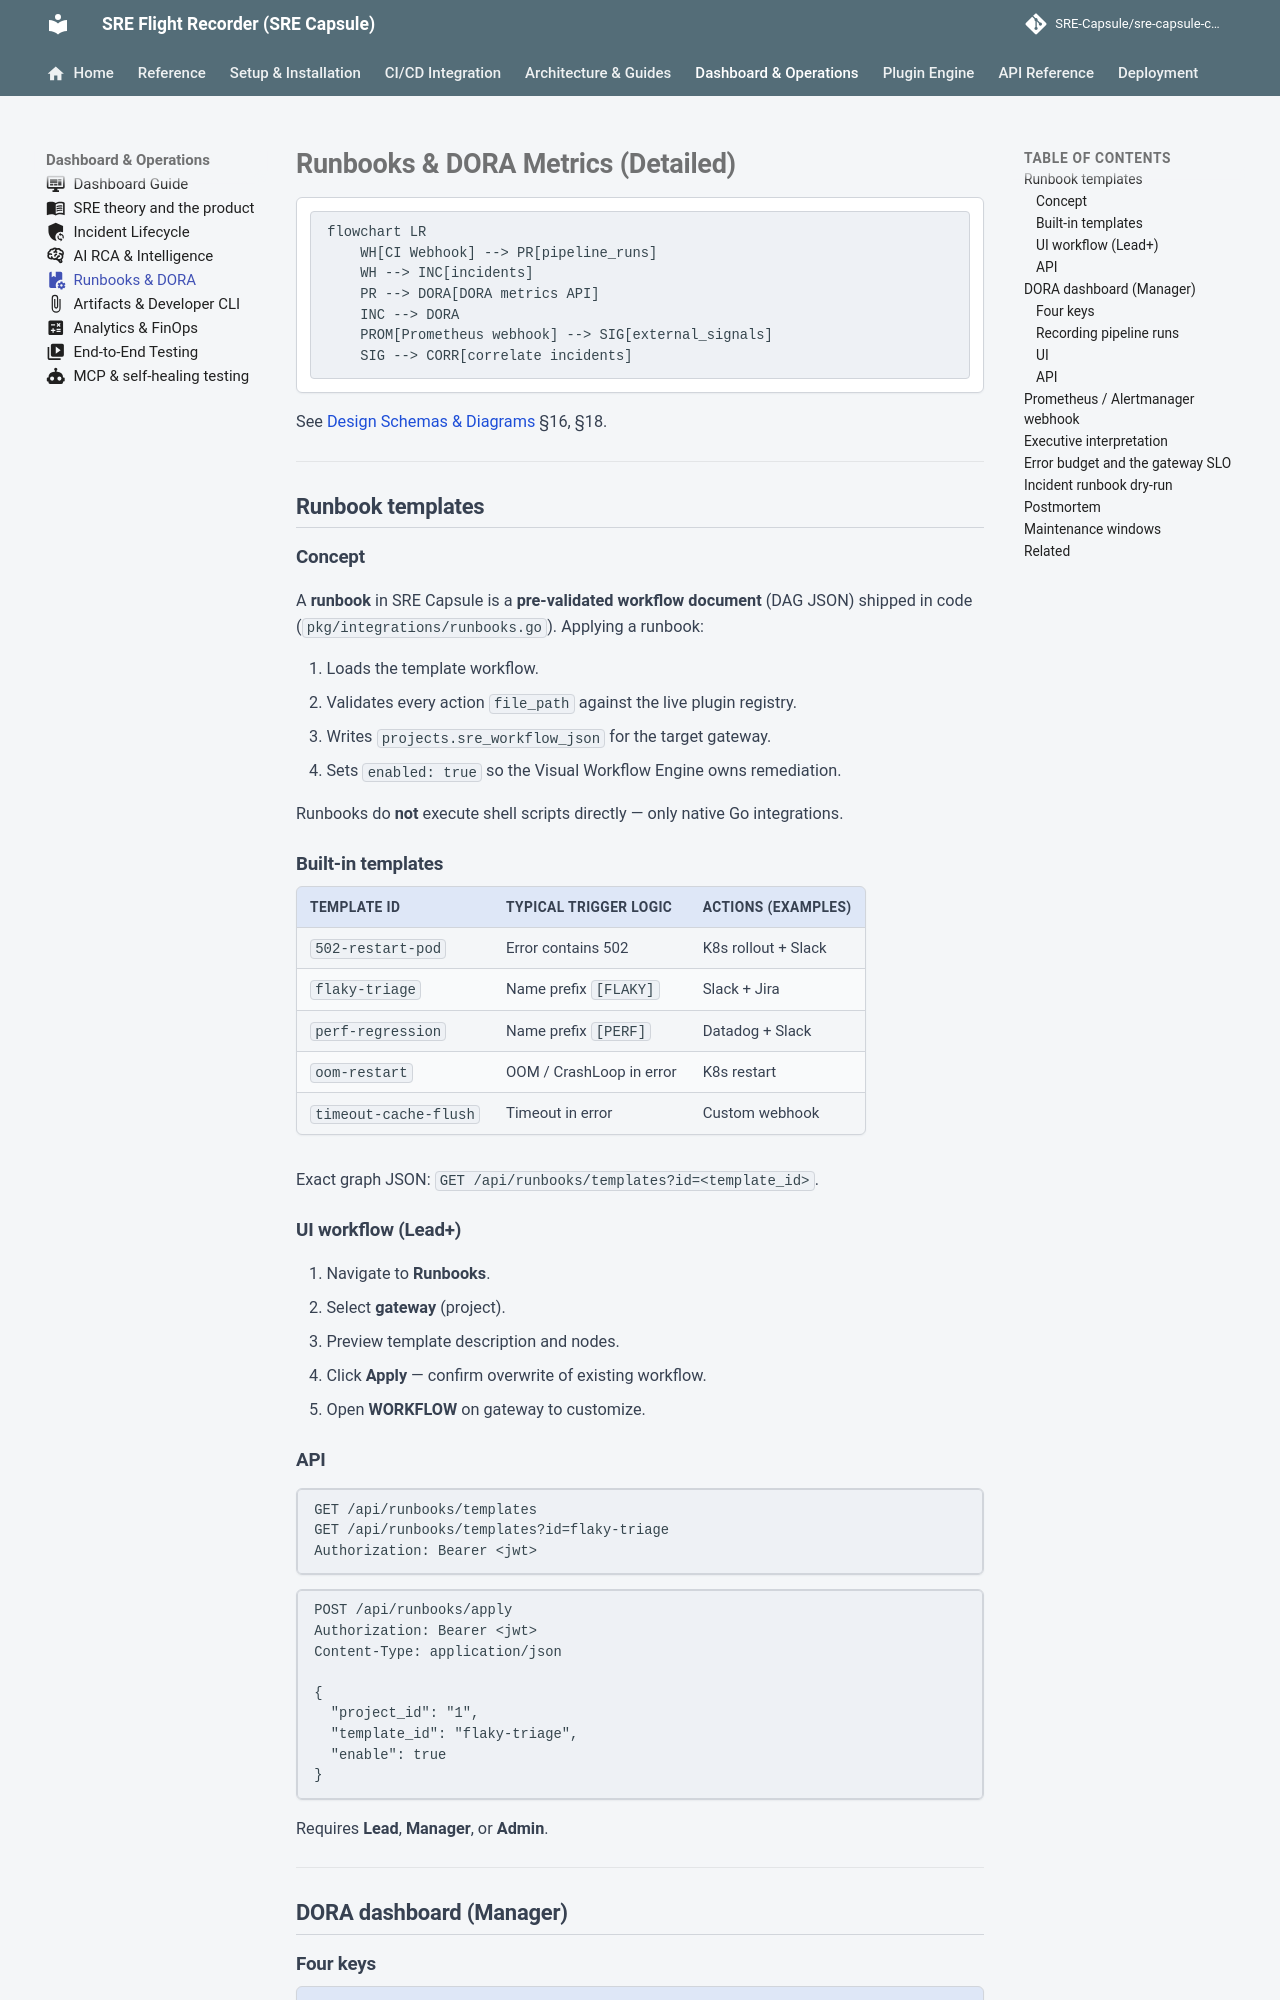

repository: Ashraf-Khabar/qa-capsule · page: guides/runbooks-dora/index.html · generator: mkdocs

---
icon: material/book-cog
---

# Runbooks & DORA Metrics (Detailed)

```mermaid
flowchart LR
    WH[CI Webhook] --> PR[pipeline_runs]
    WH --> INC[incidents]
    PR --> DORA[DORA metrics API]
    INC --> DORA
    PROM[Prometheus webhook] --> SIG[external_signals]
    SIG --> CORR[correlate incidents]
```

See [Design Schemas & Diagrams](design-diagrams.md) §16, §18.

---

## Runbook templates

### Concept

A **runbook** in SRE Capsule is a **pre-validated workflow document** (DAG JSON) shipped in code (`pkg/integrations/runbooks.go`). Applying a runbook:

1. Loads the template workflow.
2. Validates every action `file_path` against the live plugin registry.
3. Writes `projects.sre_workflow_json` for the target gateway.
4. Sets `enabled: true` so the Visual Workflow Engine owns remediation.

Runbooks do **not** execute shell scripts directly — only native Go integrations.

### Built-in templates

| Template ID | Typical trigger logic | Actions (examples) |
|-------------|----------------------|-------------------|
| `502-restart-pod` | Error contains 502 | K8s rollout + Slack |
| `flaky-triage` | Name prefix `[FLAKY]` | Slack + Jira |
| `perf-regression` | Name prefix `[PERF]` | Datadog + Slack |
| `oom-restart` | OOM / CrashLoop in error | K8s restart |
| `timeout-cache-flush` | Timeout in error | Custom webhook |

Exact graph JSON: `GET /api/runbooks/templates?id=<template_id>`.

### UI workflow (Lead+)

1. Navigate to **Runbooks**.
2. Select **gateway** (project).
3. Preview template description and nodes.
4. Click **Apply** — confirm overwrite of existing workflow.
5. Open **WORKFLOW** on gateway to customize.

### API

```http
GET /api/runbooks/templates
GET /api/runbooks/templates?id=flaky-triage
Authorization: Bearer <jwt>
```

```http
POST /api/runbooks/apply
Authorization: Bearer <jwt>
Content-Type: application/json

{
  "project_id": "1",
  "template_id": "flaky-triage",
  "enable": true
}
```

Requires **Lead**, **Manager**, or **Admin**.

---

## DORA dashboard (Manager)
